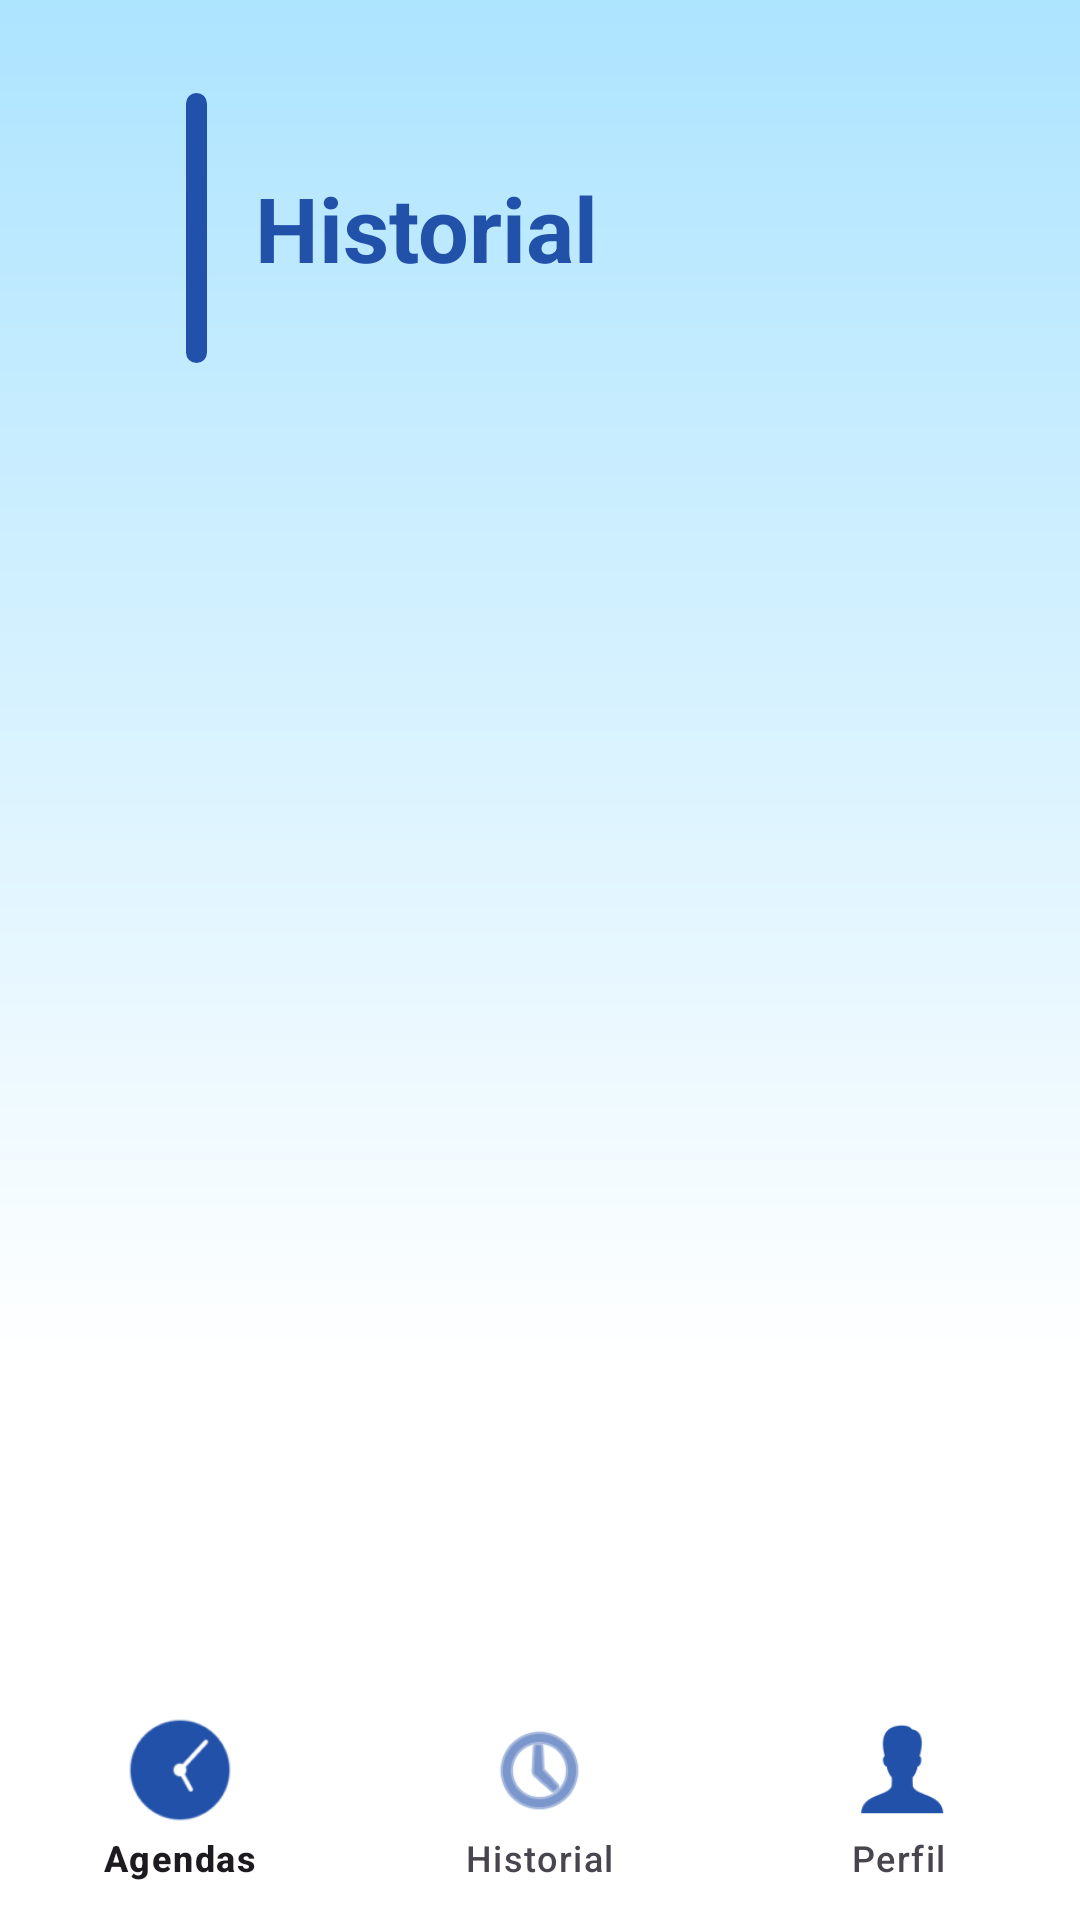

Reconstruct the res/layout file that produces this screen, plus the resources it refers to.
<!-- AndroidManifest.xml: application theme Theme.ProyectoCitasMedicas -->
<!-- res/layout/activity_historial_paciente.xml -->
<?xml version="1.0" encoding="utf-8"?>
<RelativeLayout xmlns:android="http://schemas.android.com/apk/res/android"
    xmlns:app="http://schemas.android.com/apk/res-auto"
    xmlns:tools="http://schemas.android.com/tools"
    android:layout_width="match_parent"
    android:layout_height="match_parent"
    android:background="@drawable/background"
    tools:context=".ui.HistorialPacienteActivity">

    <LinearLayout
        android:id="@+id/layoutHeaderHistorial"
        android:layout_width="match_parent"
        android:layout_height="wrap_content"
        android:orientation="horizontal"
        android:gravity="center_vertical"
        android:layout_marginTop="15dp"
        android:padding="16dp">

        <View
            android:layout_width="7dp"
            android:layout_height="90dp"
            android:layout_marginStart="46dp"
            android:layout_marginEnd="16dp"
            android:background="@drawable/linea_horizontal" />

        <TextView
            android:layout_width="wrap_content"
            android:layout_height="wrap_content"
            android:text="Historial"
            android:textSize="30sp"
            android:textStyle="bold"
            android:textColor="@color/azulLetrasHeader" />
    </LinearLayout>

    <androidx.recyclerview.widget.RecyclerView
        android:id="@+id/rvCitasHistorial"
        android:layout_width="match_parent"
        android:layout_height="0dp"
        android:layout_below="@id/layoutHeaderHistorial"
        android:layout_above="@id/bottomNavigationHistorial"
        android:layout_marginTop="16dp"
        android:padding="24dp"
        android:clipToPadding="false" />

    <com.google.android.material.bottomnavigation.BottomNavigationView
        android:id="@+id/bottomNavigationHistorial"
        android:layout_width="match_parent"
        android:layout_height="wrap_content"
        android:layout_alignParentBottom="true"
        app:menu="@menu/menu_bottom_navigation"
        app:itemIconSize="36dp"
        app:itemIconTint="@color/azulLetrasHeader"
        android:background="@color/white" />

</RelativeLayout>
<!-- resources referenced by this layout -->
<resources>
  <color name="azulLetrasHeader">#2251AA</color>
  <color name="white">#FFFFFFFF</color>
  <!-- drawable background (drawable) -->
  <?xml version="1.0" encoding="utf-8"?>
  <shape xmlns:android="http://schemas.android.com/apk/res/android" android:shape="rectangle">
      <gradient
          android:type="linear"
          android:angle="270"
          android:startColor="#ADE4FF"
          android:centerColor="#FFFFFF"
          android:centerY="0.71"
          android:endColor="#FFFFFF"
          android:useLevel="false" />
  </shape>
  <!-- drawable linea_horizontal (drawable) -->
  <?xml version="1.0" encoding="utf-8"?>
  <shape xmlns:android="http://schemas.android.com/apk/res/android"
      android:shape="rectangle">
      <solid android:color="#2251AA"/>   
      <corners android:radius="5dp"/>  
      <size android:width="3dp" android:height="90dp"/> 
  </shape>
  <style name="Theme.ProyectoCitasMedicas" parent="Base.Theme.ProyectoCitasMedicas" />
  <style name="Base.Theme.ProyectoCitasMedicas" parent="Theme.Material3.DayNight.NoActionBar">
          
          
      </style>
</resources>
